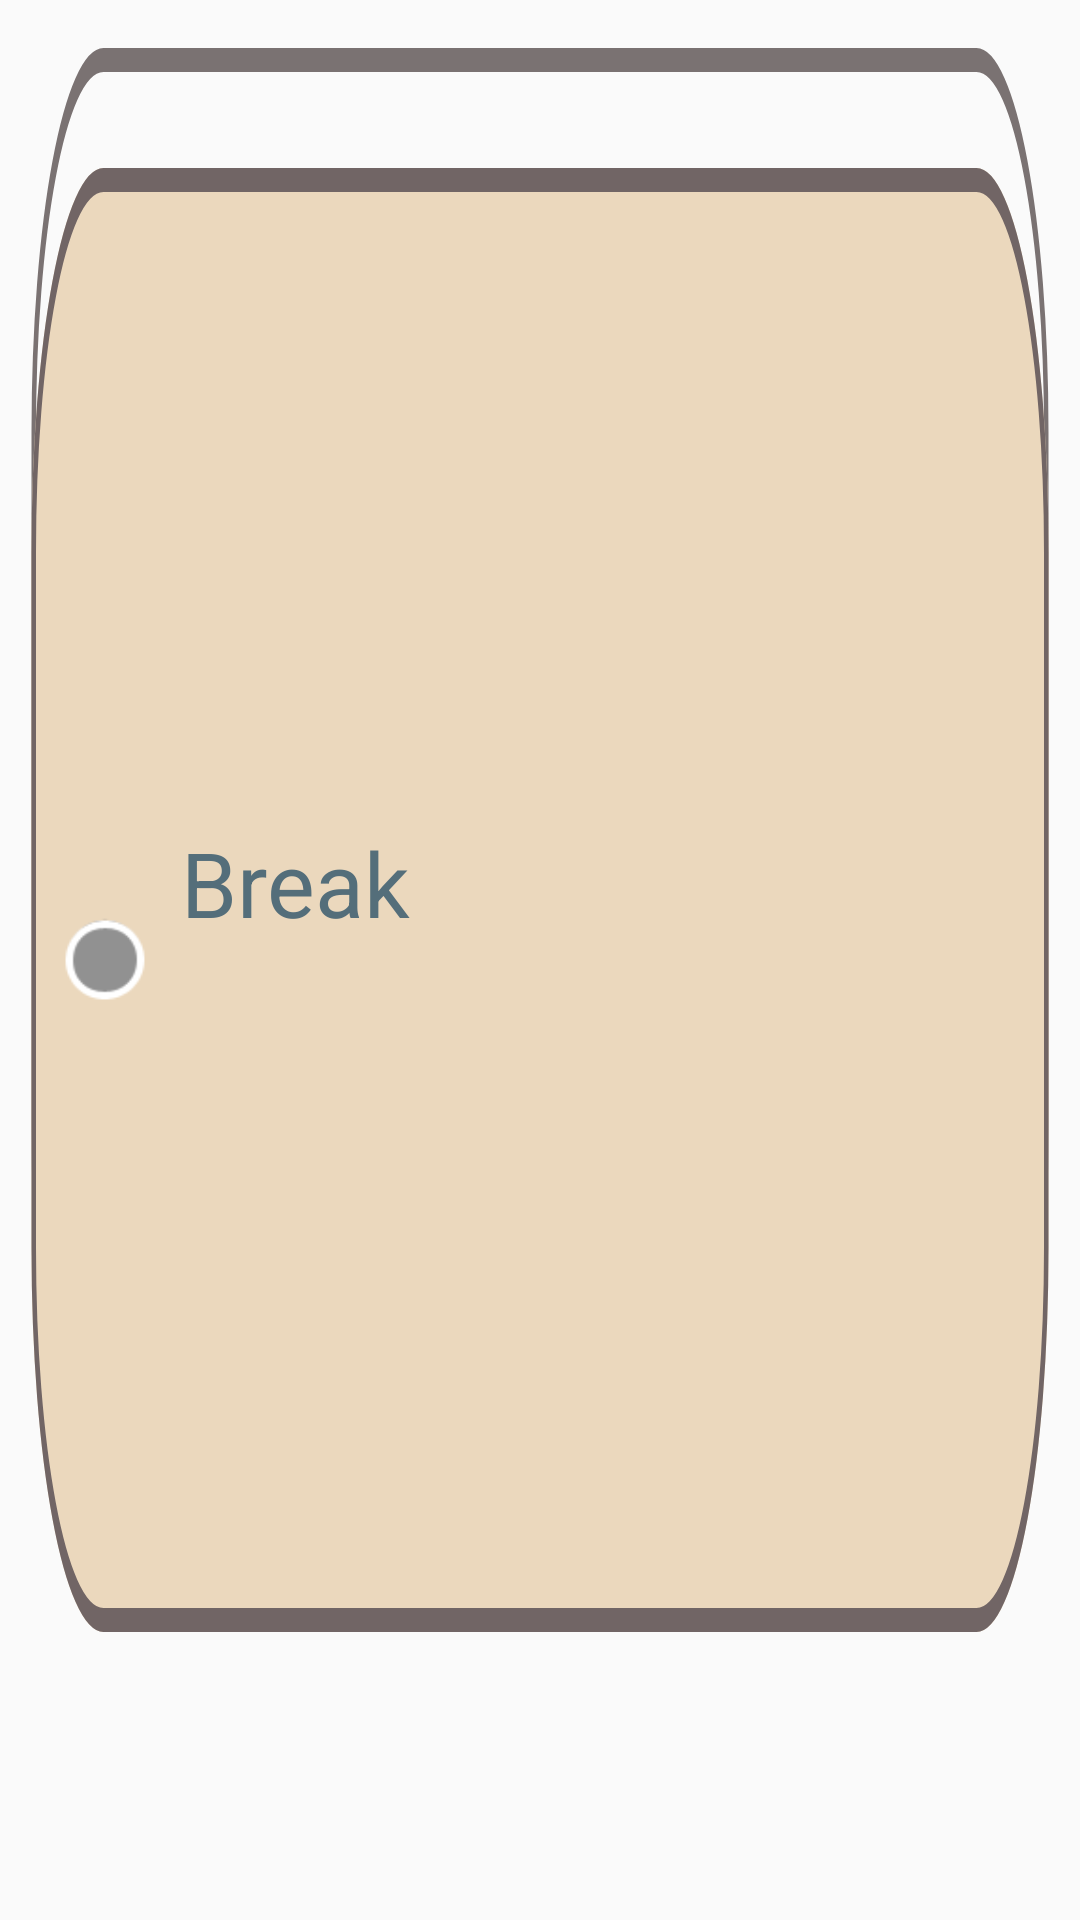

Android layout source for this screen:
<!-- AndroidManifest.xml: application theme Theme.Bruhdroid -->
<!-- res/layout/block_break.xml -->
<?xml version="1.0" encoding="utf-8"?>
<androidx.constraintlayout.widget.ConstraintLayout xmlns:android="http://schemas.android.com/apk/res/android"
    android:theme="@style/Block"
    xmlns:app="http://schemas.android.com/apk/res-auto"
    android:layout_width="200dp"
    android:layout_height="60dp"
    android:background="@drawable/ic_block_break"
    >
    <TextView
        android:id="@+id/textView"
        android:layout_width="wrap_content"
        android:layout_height="wrap_content"
        android:text="Break"
        android:layout_marginStart="10dp"
        android:textAlignment="center"
        android:textColor="#546E7A"
        android:textSize="30sp"
        app:layout_constraintBottom_toBottomOf="parent"
        app:layout_constraintStart_toEndOf="@id/breakpoint"
        app:layout_constraintTop_toTopOf="parent"
        app:layout_constraintVertical_bias="0.457" />

    <TextView
        android:id="@+id/textView1"
        android:layout_width="200dp"
        android:layout_height="80dp"
        android:text=""
        android:textAlignment="center"
        android:textColor="#546E7A"
        android:textSize="34sp"
        app:layout_constraintBottom_toBottomOf="parent"
        app:layout_constraintEnd_toEndOf="parent"
        app:layout_constraintStart_toStartOf="parent"
        app:layout_constraintTop_toTopOf="parent" />

    <ImageButton
        android:id="@+id/breakpoint"
        android:layout_width="30dp"
        android:layout_height="30dp"
        android:layout_marginStart="20dp"
        android:background="@android:drawable/presence_invisible"
        app:layout_constraintBottom_toBottomOf="parent"
        app:layout_constraintStart_toStartOf="parent"
        app:layout_constraintTop_toTopOf="parent" />

</androidx.constraintlayout.widget.ConstraintLayout>
<!-- resources referenced by this layout -->
<resources>
  <!-- drawable ic_block_break (drawable) -->
  <vector xmlns:android="http://schemas.android.com/apk/res/android"
      android:width="240dp"
      android:height="80dp"
      android:viewportWidth="240"
      android:viewportHeight="80">
    <path
        android:strokeWidth="1"
        android:pathData="M23,2.5H217C225.56,2.5 232.5,9.44 232.5,18V47C232.5,55.56 225.56,62.5 217,62.5H23C14.44,62.5 7.5,55.56 7.5,47V18C7.5,9.44 14.44,2.5 23,2.5Z"
        android:fillColor="#00000000"
        android:strokeColor="#7A7272"/>
    <path
        android:pathData="M7,23C7,14.16 14.16,7 23,7H217C225.84,7 233,14.16 233,23V52C233,60.84 225.84,68 217,68H23C14.16,68 7,60.84 7,52V23Z"
        android:fillColor="@color/break_block"/>
    <path
        android:strokeWidth="1"
        android:pathData="M23,7.5H217C225.56,7.5 232.5,14.44 232.5,23V52C232.5,60.56 225.56,67.5 217,67.5H23C14.44,67.5 7.5,60.56 7.5,52V23C7.5,14.44 14.44,7.5 23,7.5Z"
        android:fillColor="#00000000"
        android:strokeColor="#716565"/>
  </vector>
  <style name="Block" parent="Block.Light" />
  <style name="Theme.Bruhdroid" parent="Theme.Bruhdroid.Light" />
  <color name="break_block">#EBD8BD</color>
  <style name="Block.Light">
          <item name="fontWeight">1400</item>
          <item name="borderRound">15dp</item>
      </style>
  <style name="Theme.Bruhdroid.Light" parent="Theme.AppCompat.Light.NoActionBar">
          <item name="android:statusBarColor" tools:targetApi="l">?attr/colorPrimaryVariant</item>
          <item name="android:windowNoTitle">true</item>
          <item name="android:windowFullscreen">true</item>
          <item name="fontFamily">@font/sf_compact</item>
          <item name="bottomSheetDialogTheme">@style/AppBottomSheetDialogTheme</item>
      </style>
  <style name="AppBottomSheetDialogTheme" parent="Theme.Design.Light.BottomSheetDialog">
          <item name="bottomSheetStyle">@style/AppModalStyle</item>
      </style>
  <style name="AppModalStyle" parent="Widget.Design.BottomSheet.Modal">
          <item name="android:background">@drawable/rounded_dialog</item>
      </style>
  <!-- drawable rounded_dialog (drawable) -->
  <?xml version="1.0" encoding="utf-8"?>
  <selector xmlns:android="http://schemas.android.com/apk/res/android">
  <item>
      <shape
          android:shape="rectangle">
          <solid android:color="@color/primary_background"/>
          <corners android:topLeftRadius="30dp"
              android:topRightRadius="30dp"/>
          <size android:height="500dp"/>
      </shape>
  </item>
  </selector>
  <color name="primary_background">#F4E8D8</color>
</resources>
